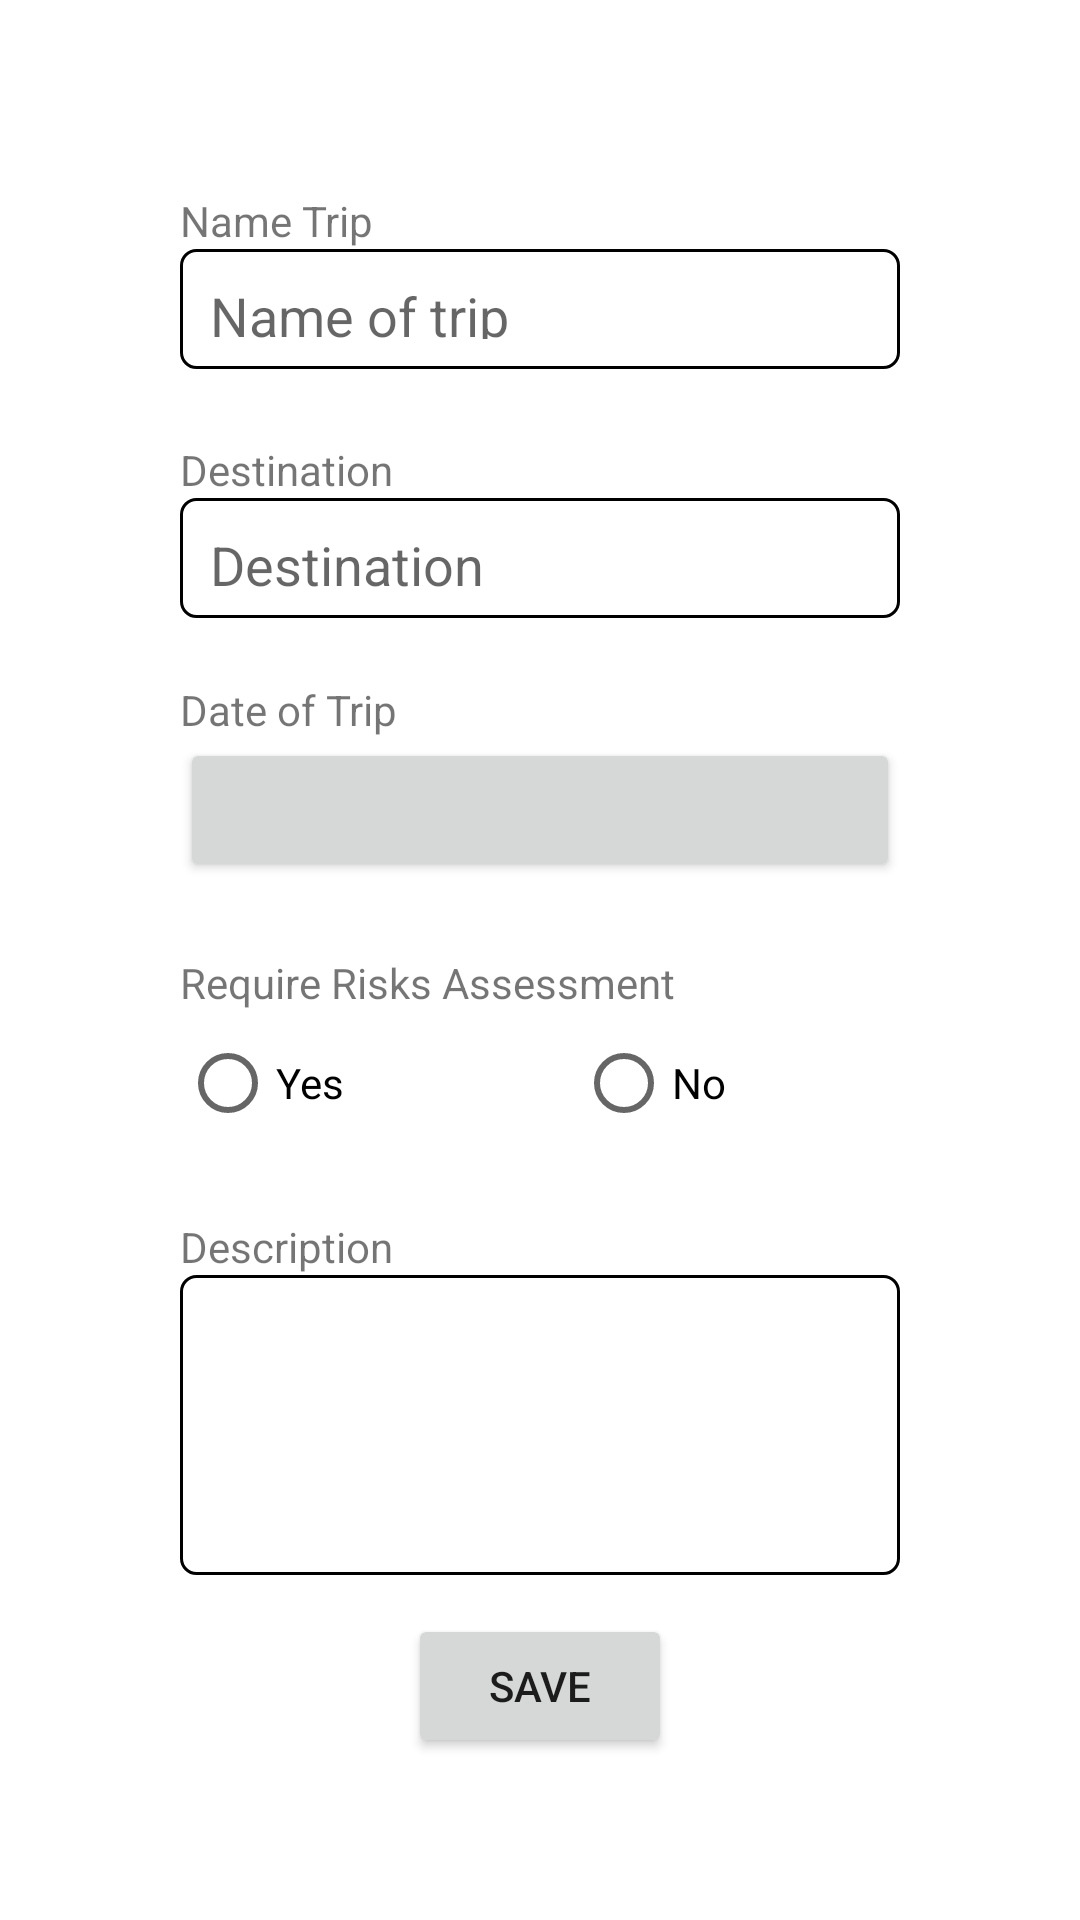

Layout XML and referenced resources for this Android screen:
<!-- AndroidManifest.xml: application theme Theme.Mobile_Application -->
<!-- res/layout/activity_add_trip.xml -->
<?xml version="1.0" encoding="utf-8"?>
<androidx.constraintlayout.widget.ConstraintLayout xmlns:android="http://schemas.android.com/apk/res/android"
    xmlns:app="http://schemas.android.com/apk/res-auto"
    xmlns:tools="http://schemas.android.com/tools"
    android:layout_width="match_parent"
    android:layout_height="match_parent"
    tools:context=".Add_Trip">

    <EditText
        android:id="@+id/input_destination"
        android:layout_width="match_parent"
        android:layout_height="40dp"
        android:layout_marginStart="60dp"
        android:layout_marginEnd="60dp"
        android:background="@drawable/border_input"
        android:ems="10"
        android:hint="Destination"
        android:inputType="textPersonName"
        app:layout_constraintEnd_toEndOf="parent"
        app:layout_constraintStart_toStartOf="parent"
        app:layout_constraintTop_toBottomOf="@+id/textView2" />

    <TextView
        android:id="@+id/textView2"
        android:layout_width="wrap_content"
        android:layout_height="wrap_content"
        android:layout_marginStart="60dp"
        android:layout_marginTop="24dp"
        android:text="Destination"
        app:layout_constraintStart_toStartOf="parent"
        app:layout_constraintTop_toBottomOf="@+id/input_name" />

    <TextView
        android:id="@+id/textView3"
        android:layout_width="wrap_content"
        android:layout_height="wrap_content"
        android:layout_marginStart="60dp"
        android:layout_marginTop="104dp"
        android:text="Date of Trip"
        app:layout_constraintStart_toStartOf="parent"
        app:layout_constraintTop_toBottomOf="@+id/input_name" />

    <TextView
        android:id="@+id/textView4"
        android:layout_width="wrap_content"
        android:layout_height="wrap_content"
        android:layout_marginStart="60dp"
        android:layout_marginTop="24dp"
        android:text="Require Risks Assessment"
        app:layout_constraintStart_toStartOf="parent"
        app:layout_constraintTop_toBottomOf="@+id/buttonDate" />

    <TextView
        android:id="@+id/textView"
        android:layout_width="wrap_content"
        android:layout_height="wrap_content"
        android:layout_marginStart="60dp"
        android:layout_marginTop="64dp"
        android:text="Name Trip"
        app:layout_constraintStart_toStartOf="parent"
        app:layout_constraintTop_toTopOf="parent" />

    <EditText
        android:id="@+id/input_name"
        android:layout_width="match_parent"
        android:layout_height="40dp"
        android:layout_marginStart="60dp"
        android:layout_marginEnd="60dp"
        android:background="@drawable/border_input"
        android:ems="10"
        android:hint="Name of trip"
        android:inputType="textPersonName"
        app:layout_constraintEnd_toEndOf="parent"
        app:layout_constraintStart_toStartOf="parent"
        app:layout_constraintTop_toBottomOf="@+id/textView" />

    <Button
        android:id="@+id/buttonDate"
        android:layout_width="match_parent"
        android:layout_height="wrap_content"
        android:layout_marginStart="60dp"
        android:layout_marginEnd="60dp"
        app:layout_constraintEnd_toEndOf="parent"
        app:layout_constraintStart_toStartOf="parent"
        app:layout_constraintTop_toBottomOf="@+id/textView3"
        android:onClick="openDataPicker"
        />

    <RadioGroup
        android:id="@+id/radioGroup"
        android:layout_width="268dp"
        android:layout_height="49dp"
        android:layout_marginStart="60dp"
        android:layout_marginEnd="60dp"
        android:orientation="horizontal"
        app:layout_constraintEnd_toEndOf="parent"
        app:layout_constraintHorizontal_bias="0.0"
        app:layout_constraintStart_toStartOf="parent"
        app:layout_constraintTop_toBottomOf="@+id/textView4">

        <RadioButton
            android:id="@+id/radioButton_yes"
            android:layout_width="132dp"
            android:layout_height="wrap_content"
            android:text="Yes" />

        <RadioButton
            android:id="@+id/radioButton_no"
            android:layout_width="133dp"
            android:layout_height="wrap_content"
            android:text="No" />
    </RadioGroup>

    <EditText
        android:id="@+id/input_des"
        android:layout_width="match_parent"
        android:layout_height="100dp"
        android:layout_marginStart="60dp"
        android:layout_marginEnd="60dp"
        android:ems="10"
        android:inputType="textPersonName"
        android:background="@drawable/border_input"
        app:layout_constraintEnd_toEndOf="parent"
        app:layout_constraintStart_toStartOf="parent"
        app:layout_constraintTop_toBottomOf="@+id/textView5" />

    <TextView
        android:id="@+id/textView5"
        android:layout_width="wrap_content"
        android:layout_height="wrap_content"
        android:layout_marginStart="60dp"
        android:layout_marginTop="20dp"
        android:text="Description"
        app:layout_constraintStart_toStartOf="parent"
        app:layout_constraintTop_toBottomOf="@+id/radioGroup" />

    <Button
        android:id="@+id/save_btn"
        android:layout_width="wrap_content"
        android:layout_height="wrap_content"
        android:layout_marginStart="60dp"
        android:layout_marginTop="13dp"
        android:layout_marginEnd="60dp"
            android:text="Save"
        app:layout_constraintEnd_toEndOf="parent"
        app:layout_constraintStart_toStartOf="parent"
        app:layout_constraintTop_toBottomOf="@+id/input_des" />
</androidx.constraintlayout.widget.ConstraintLayout>
<!-- resources referenced by this layout -->
<resources>
  <!-- drawable border_input (drawable) -->
  <?xml version="1.0" encoding="utf-8"?>
  <shape xmlns:android="http://schemas.android.com/apk/res/android">
      
      <solid android:color="#00FFFFFF">
  
      </solid>
  
      <stroke android:width="1dp"
          android:color="@color/black">
  
      </stroke>
  
      <padding
          android:left="10dp"
          android:top="10dp"
          android:right="10dp"
          android:bottom="10dp" />
  
      <corners android:radius="5dp">
  
      </corners>
  
  
  </shape>
  <style name="Theme.Mobile_Application" parent="Theme.MaterialComponents.DayNight.DarkActionBar">
          
          <item name="colorPrimary">@color/purple_500</item>
          <item name="colorPrimaryVariant">@color/purple_700</item>
          <item name="colorOnPrimary">@color/white</item>
          
          <item name="colorSecondary">@color/teal_200</item>
          <item name="colorSecondaryVariant">@color/teal_700</item>
          <item name="colorOnSecondary">@color/black</item>
          
          <item name="android:statusBarColor" tools:targetApi="l">?attr/colorPrimaryVariant</item>
          
  
  
      </style>
  <!-- not gathered from this repository: default colours our renderer supplied (Android Studio template values) -->
  <color name="purple_500">#FF6200EE</color>
  <color name="purple_700">#FF3700B3</color>
  <color name="teal_200">#FF03DAC5</color>
  <color name="teal_700">#FF018786</color>
  <color name="black">#FF000000</color>
  <color name="white">#FFFFFFFF</color>
</resources>
